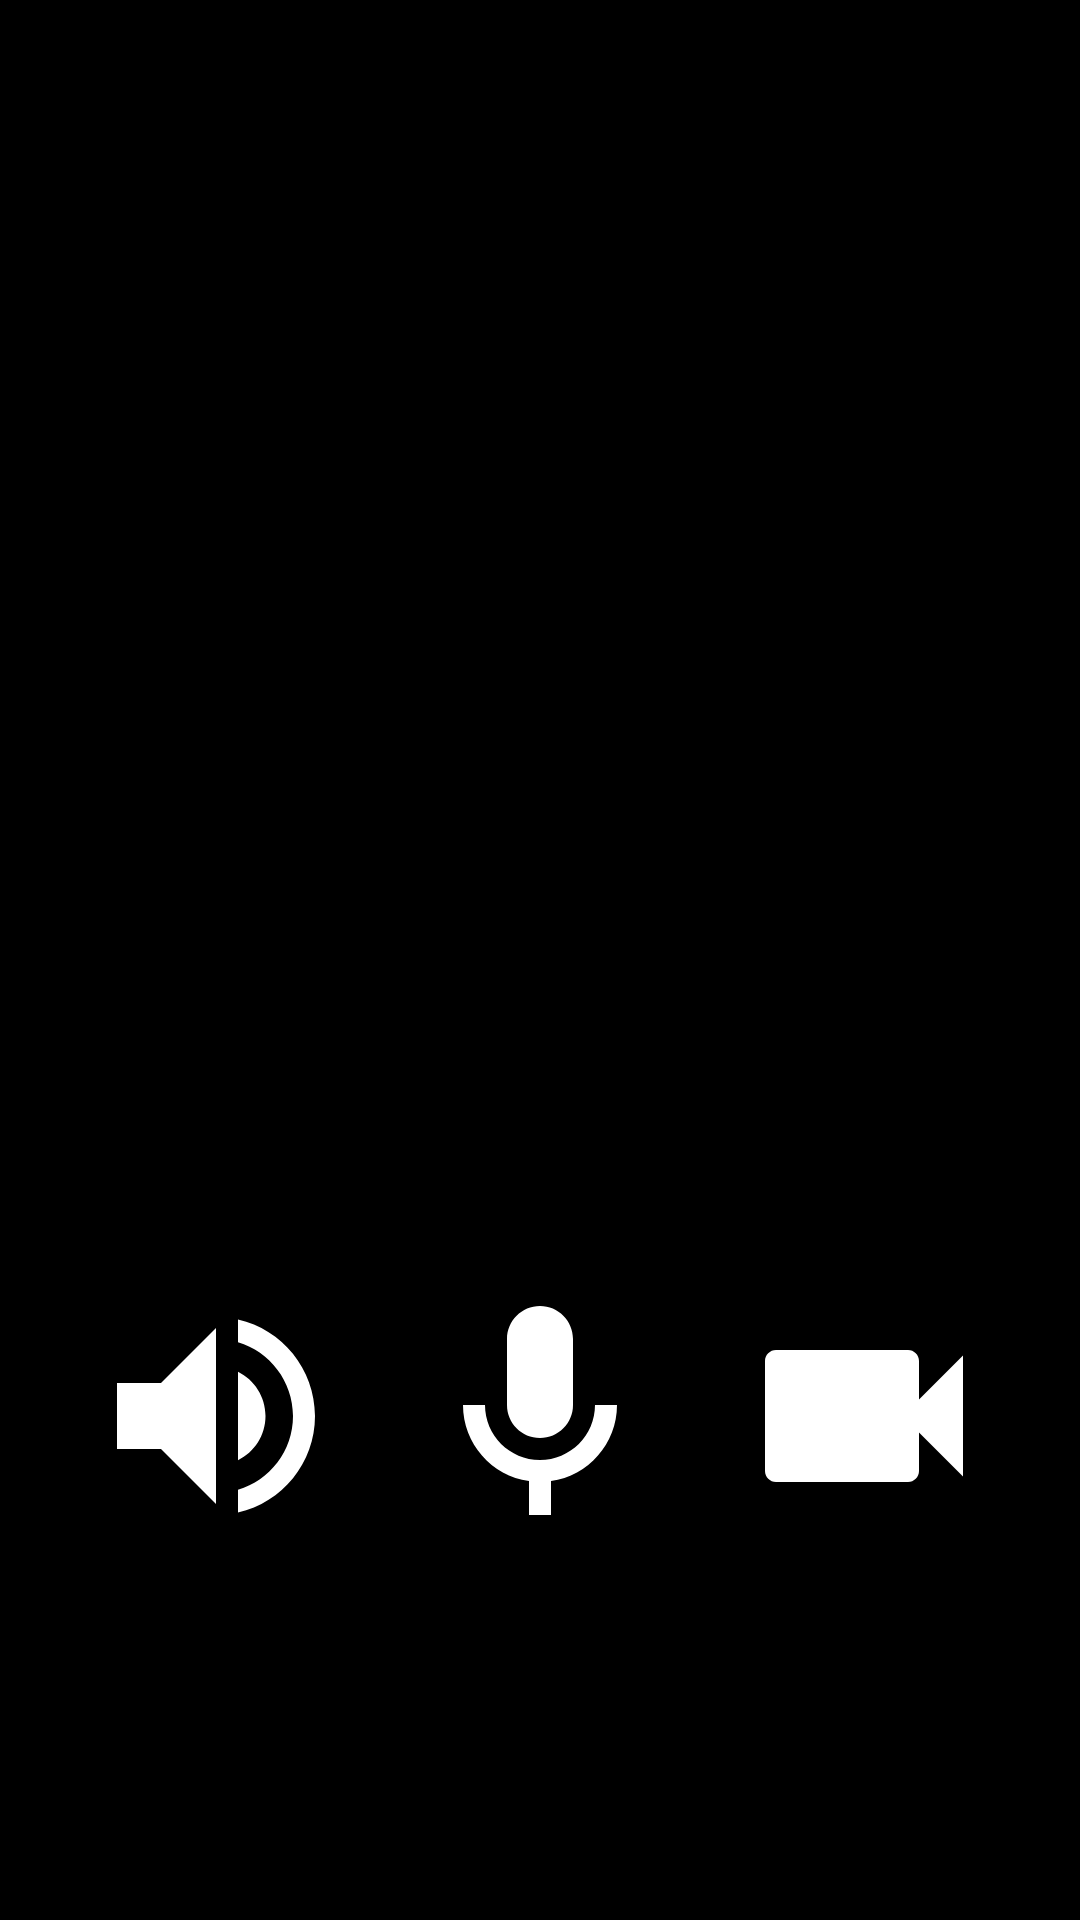

Write the Android layout XML for this screen, with the resource values it uses.
<!-- AndroidManifest.xml: application theme Theme.Minimate -->
<!-- res/layout/widget_large.xml -->
<?xml version="1.0" encoding="utf-8"?>
<LinearLayout xmlns:android="http://schemas.android.com/apk/res/android"
    android:layout_width="match_parent"
    android:layout_height="match_parent"
    android:orientation="vertical"
    android:background="@drawable/widget_card"
    android:paddingStart="18dp"
    android:paddingEnd="18dp"
    android:paddingTop="16dp"
    android:paddingBottom="16dp">

    <ImageView
        android:id="@+id/widget_wordmark"
        android:layout_width="wrap_content"
        android:layout_height="0dp"
        android:layout_weight="1"
        android:scaleType="fitStart"
        android:adjustViewBounds="true"
        android:contentDescription="MiniMate" />

    <LinearLayout
        android:layout_width="match_parent"
        android:layout_height="0dp"
        android:layout_weight="1"
        android:orientation="horizontal"
        android:gravity="center_vertical">

        <ImageView
            android:id="@+id/widget_speaker"
            android:layout_width="0dp"
            android:layout_height="match_parent"
            android:layout_weight="1"
            android:padding="10dp"
            android:src="@drawable/ic_widget_speaker"
            android:contentDescription="Speaker" />

        <ImageView
            android:id="@+id/widget_mic"
            android:layout_width="0dp"
            android:layout_height="match_parent"
            android:layout_weight="1"
            android:padding="10dp"
            android:src="@drawable/ic_widget_mic"
            android:contentDescription="Microphone" />

        <ImageView
            android:id="@+id/widget_camera"
            android:layout_width="0dp"
            android:layout_height="match_parent"
            android:layout_weight="1"
            android:padding="10dp"
            android:src="@drawable/ic_widget_camera"
            android:contentDescription="Camera" />
    </LinearLayout>
</LinearLayout>
<!-- resources referenced by this layout -->
<resources>
  <!-- drawable ic_widget_camera (drawable) -->
  <vector xmlns:android="http://schemas.android.com/apk/res/android"
      android:width="24dp" android:height="24dp"
      android:viewportWidth="24" android:viewportHeight="24"
      android:tint="#FFFFFF">
      <path android:fillColor="@android:color/white"
          android:pathData="M17,10.5V7c0,-0.55 -0.45,-1 -1,-1H4c-0.55,0 -1,0.45 -1,1v10c0,0.55 0.45,1 1,1h12c0.55,0 1,-0.45 1,-1v-3.5l4,4v-11l-4,4z" />
  </vector>
  <!-- drawable ic_widget_mic (drawable) -->
  <vector xmlns:android="http://schemas.android.com/apk/res/android"
      android:width="24dp" android:height="24dp"
      android:viewportWidth="24" android:viewportHeight="24"
      android:tint="#FFFFFF">
      <path android:fillColor="@android:color/white"
          android:pathData="M12,14c1.66,0 3,-1.34 3,-3V5c0,-1.66 -1.34,-3 -3,-3S9,3.34 9,5v6c0,1.66 1.34,3 3,3zM17,11c0,2.76 -2.24,5 -5,5s-5,-2.24 -5,-5H5c0,3.53 2.61,6.43 6,6.92V21h2v-3.08c3.39,-0.49 6,-3.39 6,-6.92h-2z" />
  </vector>
  <!-- drawable ic_widget_speaker (drawable) -->
  <vector xmlns:android="http://schemas.android.com/apk/res/android"
      android:width="24dp" android:height="24dp"
      android:viewportWidth="24" android:viewportHeight="24"
      android:tint="#FFFFFF">
      <path android:fillColor="@android:color/white"
          android:pathData="M3,9v6h4l5,5V4L7,9H3zM16.5,12c0,-1.77 -1.02,-3.29 -2.5,-4.03v8.05c1.48,-0.73 2.5,-2.25 2.5,-4.02zM14,3.23v2.06c2.89,0.86 5,3.54 5,6.71s-2.11,5.85 -5,6.71v2.06c4.01,-0.91 7,-4.49 7,-8.77s-2.99,-7.86 -7,-8.77z" />
  </vector>
  <!-- drawable widget_card (drawable) -->
  <?xml version="1.0" encoding="utf-8"?>
  <shape xmlns:android="http://schemas.android.com/apk/res/android" android:shape="rectangle">
      <solid android:color="@color/mont_surface" />
  </shape>
  <style name="Theme.Minimate" parent="android:Theme.Material.NoActionBar">
          <item name="android:statusBarColor">@color/black</item>
          <item name="android:navigationBarColor">@color/black</item>
          <item name="android:windowBackground">@color/black</item>
          <item name="android:windowTranslucentStatus">false</item>
          <item name="android:windowDrawsSystemBarBackgrounds">true</item>
          <item name="android:windowLayoutInDisplayCutoutMode">shortEdges</item>
      </style>
  <color name="black">#FF000000</color>
</resources>
